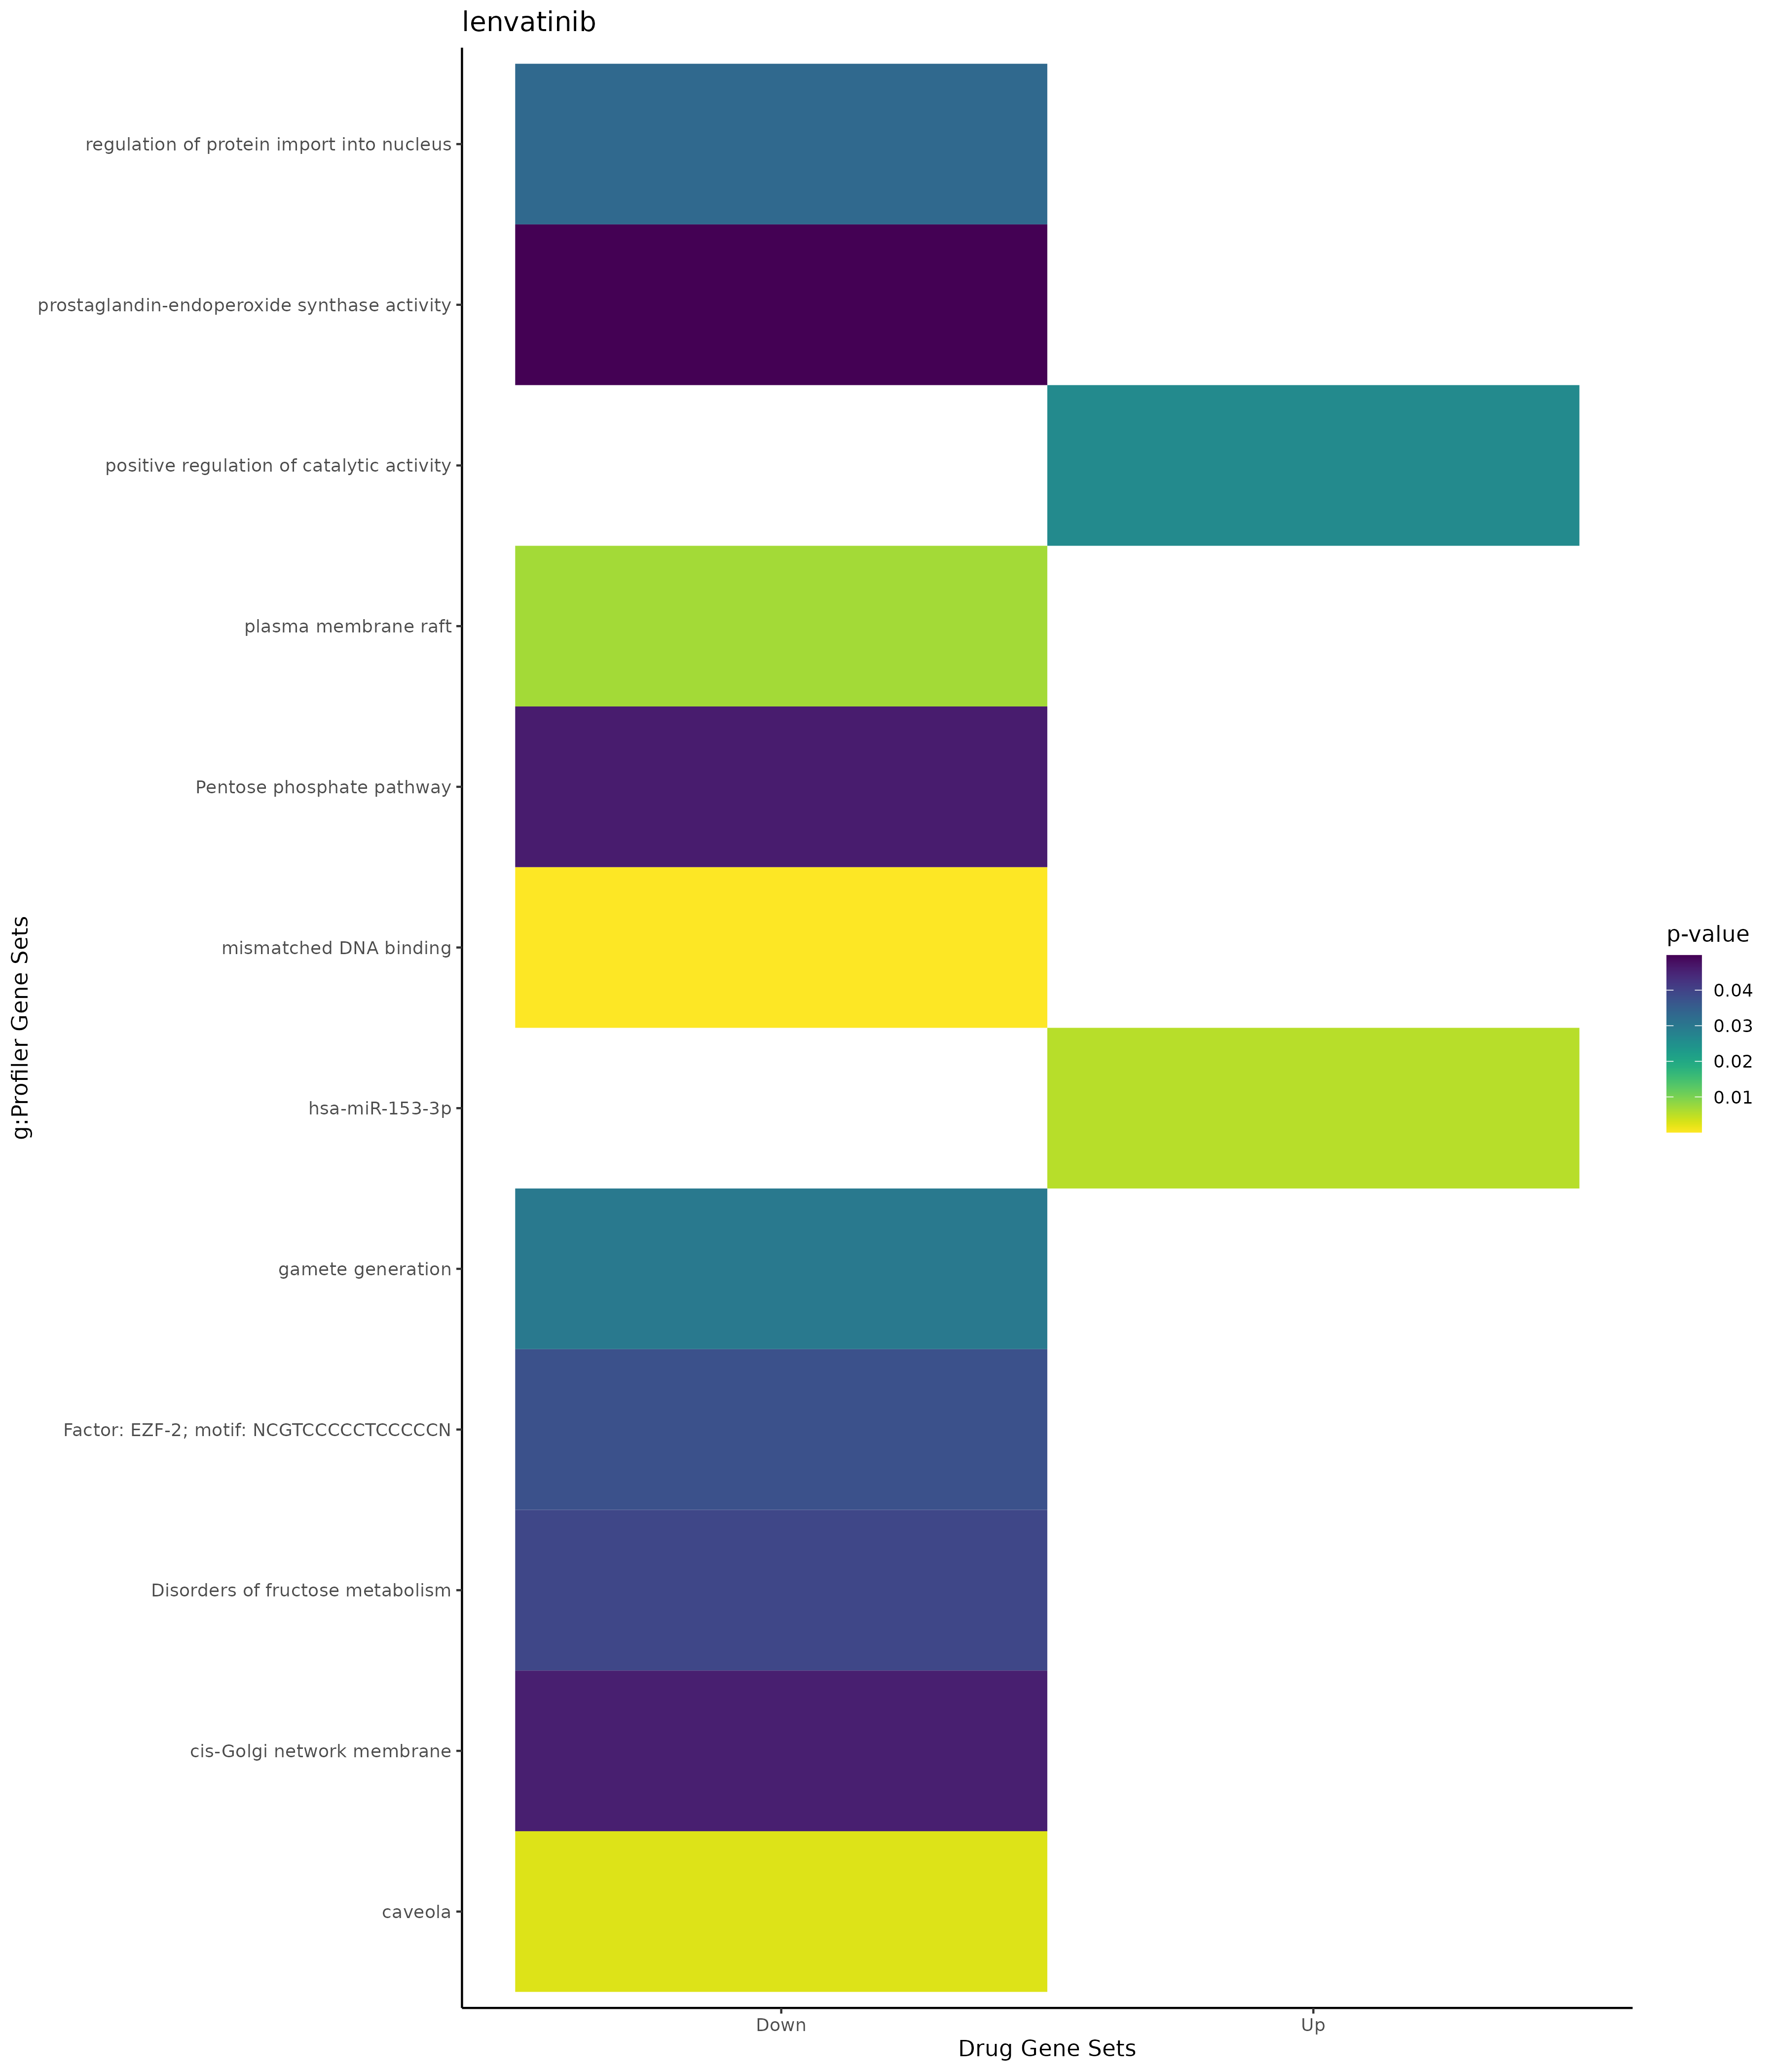

Values plotted in this chart, from the file beside it:
; query; significant; p_value; term_size; query_size; intersection_size; precision; recall; term_id; source; term_name; effective_domain_size; source_order; set
1; query_1; TRUE; 0,0261262725302387; 1170; 12; 6; 0,5; 0,00512820512820513; GO:0043085; GO:BP; positive regulation of catalytic activit…; 21100; 12129; Up
2; query_1; TRUE; 0,0054004252559098; 77; 9; 3; 0,333333333333333; 0,038961038961039; MIRNA:hsa-miR-153-3p; MIRNA; hsa-miR-153-3p; 13650; 272; Up
3; query_1; TRUE; 0,0297095625335377; 741; 6; 4; 0,666666666666667; 0,00539811066126856; GO:0007276; GO:BP; gamete generation; 21100; 3167; Down
4; query_1; TRUE; 0,0330712814759589; 60; 3; 2; 0,666666666666667; 0,0333333333333333; GO:0042306; GO:BP; regulation of protein import into nucleu…; 21100; 11654; Down
5; query_1; TRUE; 0,00260274329213734; 82; 14; 3; 0,214285714285714; 0,0365853658536585; GO:0005901; GO:CC; caveola; 21698; 529; Down
6; query_1; TRUE; 0,00680042175277307; 113; 14; 3; 0,214285714285714; 0,0265486725663717; GO:0044853; GO:CC; plasma membrane raft; 21698; 2419; Down
7; query_1; TRUE; 0,0456955210816756; 7; 1; 1; 1; 0,142857142857143; GO:0033106; GO:CC; cis-Golgi network membrane; 21698; 1602; Down
8; query_1; TRUE; 5,63875796956709e-05; 15; 17; 3; 0,176470588235294; 0,2; GO:0030983; GO:MF; mismatched DNA binding; 20183; 5022; Down
9; query_1; TRUE; 0,0497943926364683; 2; 2; 1; 0,5; 0,5; GO:0004666; GO:MF; prostaglandin-endoperoxide synthase acti…; 20183; 1247; Down
10; query_1; TRUE; 0,0461379710943972; 28; 12; 2; 0,166666666666667; 0,0714285714285714; KEGG:00030; KEGG; Pentose phosphate pathway; 7559; 4; Down
11; query_1; TRUE; 0,037554311506937; 30; 5; 2; 0,4; 0,0666666666666667; TF:M12132; TF; Factor: EZF-2; motif: NCGTCCCCCTCCCCCN; 19958; 2364; Down
12; query_1; TRUE; 0,0392246413620796; 13; 16; 2; 0,125; 0,153846153846154; WP:WP5178; WP; Disorders of fructose metabolism; 7364; 10; Down
